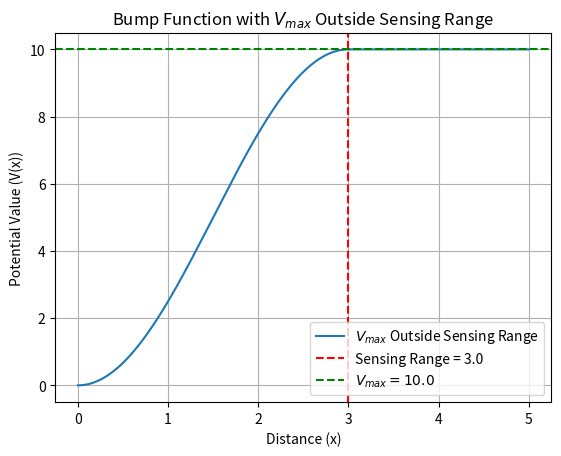

Here is the Python script that generated this plot:
import numpy as np
import matplotlib.pyplot as plt

# Define the bump function with V_max outside the sensing range and diminishing inside the range


def bump_function_vmax(x, V_max, r_s):
    if x <= r_s:
        return V_max * 0.5 * (1 - np.cos(np.pi * x / r_s))
    else:
        return V_max


# Vectorize the bump function for efficient application to arrays
bump_function_vec = np.vectorize(bump_function_vmax)

# Define parameters
V_max = 10.0  # Maximum value of the potential
r_s = 3.0     # Sensing range

# Create an array of input values for distance
x_values = np.linspace(0, 5, 500)

# Apply the bump function to each input value
y_values = bump_function_vec(x_values, V_max, r_s)

# Plot the bump function illustrating the V_max cutoff
plt.plot(x_values, y_values, label=r'$V_{max}$ Outside Sensing Range')
plt.title(r'Bump Function with $V_{max}$ Outside Sensing Range')
plt.xlabel('Distance (x)')
plt.ylabel('Potential Value (V(x))')
plt.axvline(x=r_s, color='red', linestyle='--', label=f'Sensing Range = {r_s}')
plt.axhline(y=V_max, color='green', linestyle='--',
            label=f'$V_{{max}} = {V_max}$')
plt.grid(True)
plt.legend()
plt.show()
